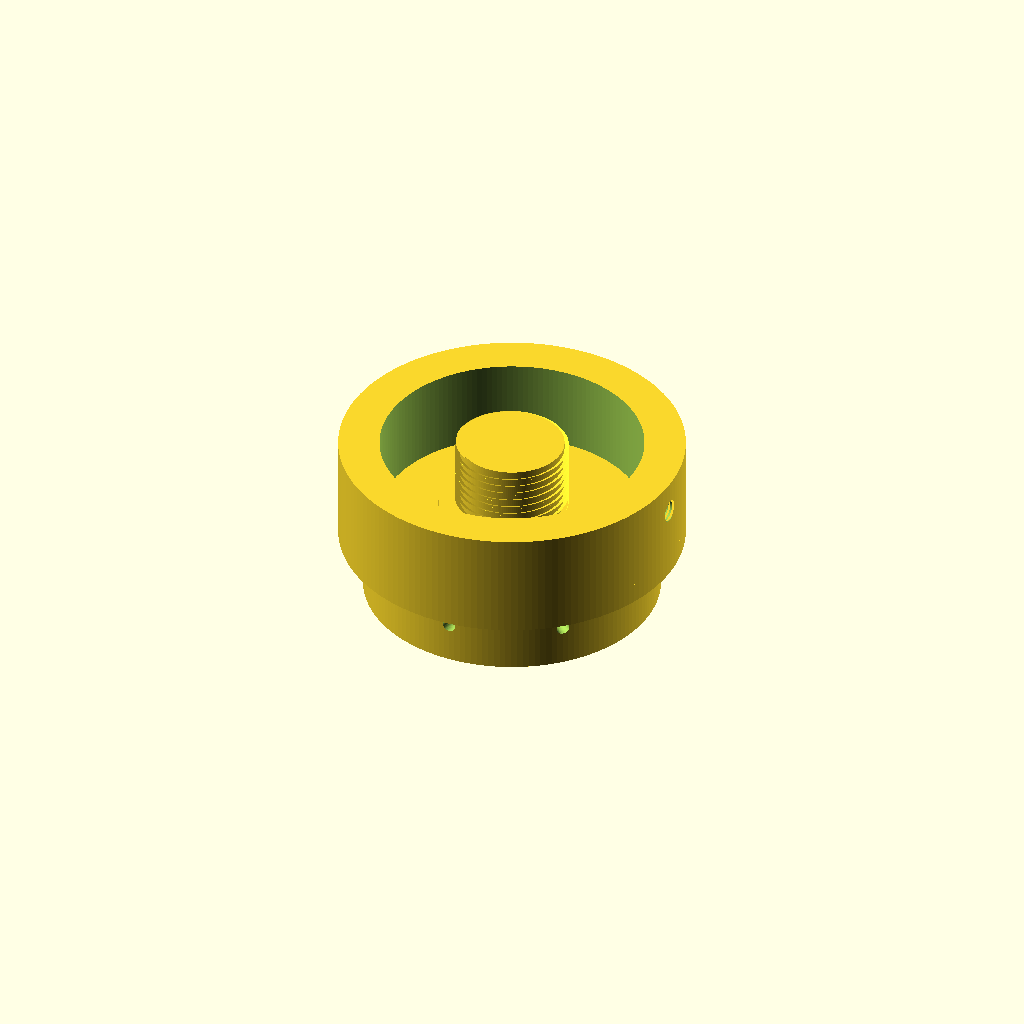
Cell 1: rendered with the file's own defaults.
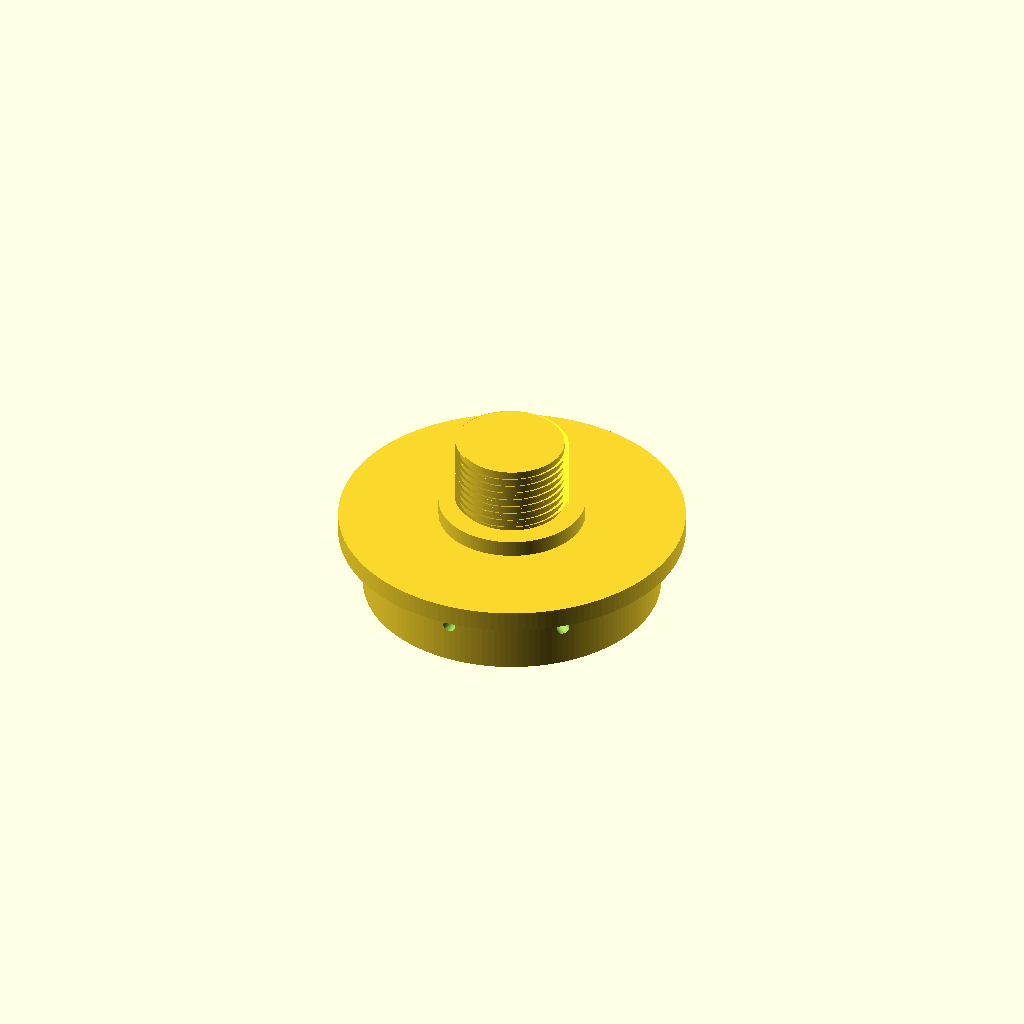
Cell 2: the same model with outer_wall_enable = false.
One fixed orthographic camera (rotation 55°, 0°, 25°; colour scheme Cornfield) for every cell.
The OpenSCAD source (3D/scad/gripper_base_FR3_v9_inner_sleeve_3mm_wall.scad):
// ============================================================
//  GRIPPER BASE FOR FR3 QUICK-RELEASE TOOL - v8 INNER SLEEVE 8 SIDE PILOT HOLES
//  - Ke thua v2: ren duc theo file tool, de D84, bac giua, vien ngoai
//  - Them 4 lo bat oc M3 quanh vien ngoai, MO TU MAT PHANG LY DOI DIEN PHIA REN
//  - Them lo chot ngang CO REN M6x1 tren VANH NGOAI, can theo 4 lo M3 va thang voi lo chot tool
//  - v7: Sua REN DUC TRUNG TAM mo sat mat tren/mat duoi, khong bi khuyet dau ren
//  - v8: bo 4 lo M3 tren mat phang noi; them thanh ong trong day 5mm de noi than gripper, co 8 lo ngang M4 pilot
//  - Khong dung thu vien ngoai
// ============================================================

$fn = 160;
eps = 0.04;

// ============================================================
//  THONG SO REN DUC DE XOAY VAO TOOL CU BAN GUI
//  File tool cu co ren trong sau khi shrink:
//      thread_major_D = 30.3 - 2.5 = 27.8
//      thread_minor_D = 28.2 - 2.5 = 25.7
//      pitch          = 2.0
//      thread_width   = 1.20
//
//  Ren duc ben nay lay nho hon ren trong mot chut de in 3D xoay duoc.
//  Neu chat/long thi chi sua fit_clearance_D.
// ============================================================
tool_internal_major_D = 27.8;
tool_internal_minor_D = 25.7;
thread_pitch          = 2.0;
thread_width          = 1.20;

// Clearance theo DUONG KINH, khuyen nghi PETG/PLA: 0.25 -> 0.45mm
fit_clearance_D       = 0.30;

male_thread_major_D   = tool_internal_major_D - fit_clearance_D;
male_thread_minor_D   = tool_internal_minor_D - fit_clearance_D;
male_thread_H         = 17.0;
thread_steps_per_turn = 72;

// ============================================================
//  CAC BAC DE THEO MO TA CUA BAN
// ============================================================
base_D = 84.0;                 // phan ban kinh lon nhat: D84
base_H = 5.0;                  // lop de / nen day 5mm

middle_step_extra_R = 4.0;     // bac vua co ban kinh lon hon ban kinh ren 4mm
middle_step_D       = male_thread_major_D + 2*middle_step_extra_R;
middle_step_H       = 4.0;

// Vien tru bao quanh ngoai:
// ban kinh ngoai = ban kinh lon nhat cua de
// ban kinh trong = ban kinh ngoai - 10mm
outer_wall_enable   = true;
outer_wall_D        = base_D;
outer_wall_thick    = 10.0;
outer_wall_inner_D  = outer_wall_D - 2*outer_wall_thick;

// Cao cua vien = cao bac vua + cao ren
// Bat dau tu mat tren cua base_D84, nen dinh vien bang dinh ren.
outer_wall_H = middle_step_H + male_thread_H;

// ============================================================
//  4 LO BAT OC M3 CHO PHAN GRIPPER TIEP THEO
// ============================================================
m3_holes_enable = false;   // v8: khong can 4 lo M3 tren mat phang noi nua

// Tam lo nam tren duong tron co ban kinh nho hon ban kinh lon nhat 7.5mm:
// R = 84/2 - 7.5 = 34.5mm
m3_hole_R = base_D/2 - 7.5;

// Goc dat 4 lo:
// 45 do: tao hinh chu X, giong bolt_angle=45 trong file tool cu
// 0 do : tao hinh dau cong +
m3_angle_offset = 45;

// Kieu lo:
// true  = lo ren trong M3x0.5 in truc tiep
// false = lo tron pilot de tu taro/taro tay M3 sau khi in
m3_thread_enable = true;

// M3 x 0.5 theo anh ban gui
m3_major_D = 3.05;       // dinh ren M3, cong them nhe de de in
m3_minor_D = 2.55;       // lo moi cho M3, neu khoet/taro PETG co the 2.6~2.8
m3_pitch   = 0.50;
m3_width   = 0.28;
m3_thread_depth = 12.0; // chieu sau lo tu mat phang ly doi dien phia ren di vao trong
m3_steps_per_turn = 36;

// Tuy chon khoet am dau oc.
// Neu bat true, phan khoet dau oc nam ngay tren mat phang ly doi dien phia ren.
m3_counterbore_enable = false;
m3_head_D = 6.2;
m3_head_H = 3.1;

// Tuy chon xem cat doi
section_view = false;

// ============================================================
//  V8 - THANH ONG NOI VOI THAN GRIPPER
// ============================================================
// Than gripper V31 co day ngoai D84, long trong R=36 => D72.
// Ong noi nay chui vao trong long than gripper, de giua rong lap mach dien tu.
connector_sleeve_enable = true;
connector_sleeve_outer_D = 72.0;     // vua long trong cua than gripper D=72
connector_sleeve_wall_t  = 5.0;      // thanh trong day 5mm theo yeu cau
connector_sleeve_inner_D = connector_sleeve_outer_D - 2*connector_sleeve_wall_t; // D62 rong de mach
connector_sleeve_H = 15.0;           // chieu dai ong chui vao than, co the tang/giam
connector_sleeve_Z0 = -connector_sleeve_H; // nho ra tu mat phang z=0 ve phia than gripper

// 8 lo ngang bat vit noi 2 phan. Dung lo moi M4 D=3.3mm de bat/taro sau in.
connector_side_holes_enable = true;
connector_side_hole_count = 8;
connector_side_hole_D = 3.30;
connector_side_hole_Z = connector_sleeve_Z0 + 10.0; // v10: nang tam 8 lo len +2mm, cach mat noi 10mm
connector_side_hole_len = connector_sleeve_wall_t + 3.0; // cat qua thanh 5mm mot chut
connector_side_hole_start_angle = 0;



// ============================================================
//  LO CHOT NGANG / LO ACCESS CHOT TREN VANH NGOAI
// ============================================================
lock_hole_enable = true;

// Vi tri goc XY cua lo chot duoc can theo 4 lo M3:
// - Neu m3_angle_offset = 45  => 4 lo M3 tao chu X, lo chot nam truc +X, giong side_thread_angle=0 cua file tool cu.
// - Neu m3_angle_offset = 0   => 4 lo M3 tao dau +, lo chot tu dong xoay theo de giu cung tuong quan.
lock_hole_angle = m3_angle_offset - 45;

// Do cao lay moc tu mat phang ly vua duc 4 lo M3, tuc z=0.
// Theo yeu cau: cao lop ban kinh lon nhat + lop ban kinh thu 2 + 9mm
// Luu y: KHONG tinh thang vanh ngoai vao cong thuc nay.
lock_hole_z = base_H + middle_step_H + 9.0;

// Lo nay chi khoet qua PHAN VANH NGOAI D84/D64, khong di qua tam.
// outer_wall_thick = 10mm nen cat qua do day vanh mot chut de ren mo ca 2 dau.
// Lo nay CHI nam trong vanh D84/D64, khong chay vao tam.
lock_hole_depth = outer_wall_thick + 0.8;

// Ren chot ngang: lay cung kieu/cung huong voi lo M6x1 tren file tool cu.
// Trong file tool cu: side_thread_major_D=6.0, side_thread_minor_D=5.0, pitch=1.0.
lock_thread_enable = true;
lock_thread_major_D = 6.0;    // dinh ren M6
lock_thread_minor_D = 5.0;    // lo moi/tap drill M6x1
lock_thread_pitch   = 1.0;    // buoc ren M6 tieu chuan
lock_thread_width   = 0.55;   // giong file tool cu
lock_thread_steps_per_turn = 48;

// Neu chi muon lo tron khong ren, dat lock_thread_enable=false va dung duong kinh nay.
lock_hole_clearance_D = 6.4;

// ============================================================
//  HAM TAO REN NGOAI DANG V, CUNG KIEU VOI REN TRONG FILE TOOL
//  v7: Cho gan ren vuot qua mat dau/cuoi roi cat lai bang envelope
//      de ren cham tan mat tren va mat duoi, khong bi khuyet dau ren.
// ============================================================
function ext_thread_point(i, j, steps, z_start, z_end, pitch, minor_r, major_r, w, start_ang) =
    let(
        zc = z_start + (z_end - z_start) * i / steps,
        a  = 360 * zc / pitch + start_ang,
        rr = (j == 1) ? major_r : minor_r,
        zz = zc + ((j == 0) ? -w/2 : ((j == 2) ? w/2 : 0))
    )
    [rr*cos(a), rr*sin(a), zz];

module external_thread_ridge_open_to_faces(
    minor_D,
    major_D,
    pitch,
    height,
    w,
    top_clearance=-0.90,
    bottom_clearance=-0.90,
    steps_per_turn=72
) {
    minor_r = minor_D/2 - eps;
    major_r = major_D/2 + eps;

    // Cach tinh giong module ren trong o file tool:
    // clearance am => cutter/ridge vuot qua mat dau de ren mo sat mieng.
    // Sau do male_thread_body() se cat bang envelope z=0..height.
    z_start = bottom_clearance + w/2;
    z_end   = height - top_clearance - w/2;
    steps = max(12, ceil(((z_end - z_start)/pitch) * steps_per_turn));

    points = [
        for (i = [0:steps])
            for (j = [0:2])
                ext_thread_point(i, j, steps, z_start, z_end, pitch, minor_r, major_r, w, 0)
    ];

    faces = concat(
        [ for (i = [0:steps-1]) [3*i+0, 3*(i+1)+0, 3*(i+1)+1, 3*i+1] ],
        [ for (i = [0:steps-1]) [3*i+1, 3*(i+1)+1, 3*(i+1)+2, 3*i+2] ],
        [ for (i = [0:steps-1]) [3*i+2, 3*(i+1)+2, 3*(i+1)+0, 3*i+0] ],
        [[0, 1, 2]],
        [[3*steps+0, 3*steps+2, 3*steps+1]]
    );

    polyhedron(points = points, faces = faces, convexity = 10);
}

module male_thread_body() {
    // v7: Tao ren dai vuot 2 dau, roi cat lai trong hop z=0..male_thread_H.
    // Nhu vay gan ren cham tan mat duoi va mat tren, khong con bi khuyet mot doan.
    intersection() {
        union() {
            // loi ren
            cylinder(h = male_thread_H, d = male_thread_minor_D);

            // gan ren ngoai mo sat 2 mat dau
            external_thread_ridge_open_to_faces(
                minor_D = male_thread_minor_D,
                major_D = male_thread_major_D,
                pitch   = thread_pitch,
                height  = male_thread_H,
                w       = thread_width,
                top_clearance    = -0.90,
                bottom_clearance = -0.90,
                steps_per_turn = thread_steps_per_turn
            );
        }

        // Envelope cat gon lai, khong cho ren thua vuot khoi chieu cao 17mm.
        translate([0,0,0])
            cylinder(h = male_thread_H, d = male_thread_major_D + 0.20);
    }
}

// ============================================================
//  HAM TAO REN TRONG CHO LO M3
// ============================================================
function int_thread_point(i, j, steps, z_start, z_end, pitch, minor_r, major_r, w, start_ang) =
    let(
        zc = z_start + (z_end - z_start) * i / steps,
        a  = 360 * zc / pitch + start_ang,
        rr = (j == 1) ? major_r : minor_r,
        zz = zc + ((j == 0) ? -w/2 : ((j == 2) ? w/2 : 0))
    )
    [rr*cos(a), rr*sin(a), zz];

// Cutter dang day xoan tiet dien tam giac chu V, dung trong difference() de cat ren trong theo truc Z.
module internal_thread_cutter_limited(minor_D, major_D, pitch, height, w, top_clearance, bottom_clearance, steps_per_turn=36) {
    minor_r = minor_D/2 - eps;
    major_r = major_D/2 + eps;

    z_start = bottom_clearance + w/2;
    z_end   = height - top_clearance - w/2;
    steps = max(6, ceil(((z_end - z_start)/pitch) * steps_per_turn));

    points = [
        for (i = [0:steps])
            for (j = [0:2])
                int_thread_point(i, j, steps, z_start, z_end, pitch, minor_r, major_r, w, 0)
    ];

    faces = concat(
        [ for (i = [0:steps-1]) [3*i+0, 3*(i+1)+0, 3*(i+1)+1, 3*i+1] ],
        [ for (i = [0:steps-1]) [3*i+1, 3*(i+1)+1, 3*(i+1)+2, 3*i+2] ],
        [ for (i = [0:steps-1]) [3*i+2, 3*(i+1)+2, 3*(i+1)+0, 3*i+0] ],
        [[0, 1, 2]],
        [[3*steps+0, 3*steps+2, 3*steps+1]]
    );

    polyhedron(points = points, faces = faces, convexity = 10);
}

// Mot lo M3 thang dung, khoet tu mat phang ly doi dien phia ren di vao trong.
module one_m3_mount_hole() {
    // v4: Lo M3 duoc khoet tu MAT PHANG LY DOI DIEN PHIA REN.
    // Trong toa do file nay, mat do la mat z=0 cua de D84.
    // Ren/bao quanh nam ve phia +Z, nen lo di tu z=0 len tren.
    mouth_z = 0;

    translate([0, 0, mouth_z - eps]) {
        // Lo moi/pilot truoc, mo mieng o mat phang ly z=0
        cylinder(h = m3_thread_depth + 2*eps, d = m3_minor_D);

        // Cat ren M3x0.5 neu bat
        if (m3_thread_enable)
            internal_thread_cutter_limited(
                minor_D = m3_minor_D,
                major_D = m3_major_D,
                pitch   = m3_pitch,
                height  = m3_thread_depth + 2*eps,
                w       = m3_width,
                top_clearance    = 0.35,   // dau trong la lo mut, chua chut day
                bottom_clearance = -0.20,  // ren mo sat mieng lo o mat phang ly
                steps_per_turn   = m3_steps_per_turn
            );
    }

    // Khoet dau oc tuy chon, khoet tu mat phang ly z=0 len tren
    if (m3_counterbore_enable)
        translate([0, 0, mouth_z - eps])
            cylinder(h = m3_head_H + eps, d = m3_head_D);
}

module all_m3_mount_holes() {
    for (i = [0:3]) {
        a = m3_angle_offset + i*90;
        translate([m3_hole_R*cos(a), m3_hole_R*sin(a), 0])
            one_m3_mount_hole();
    }
}


// Lo chot ngang khoet tu mat ngoai cua vanh vao trong theo phuong ban kinh.
// No chi di qua do day vanh, khong chay toi tam.
// Huong ren/local-Z giong cach file tool cu tao lo chot: tu mat ngoai di vao trong.
module one_lock_access_hole() {
    rotate([0, 0, lock_hole_angle])
        translate([outer_wall_D/2 + eps, 0, lock_hole_z])
            rotate([0, -90, 0]) {
                if (lock_thread_enable) {
                    // Lo moi/tap drill cho M6x1
                    cylinder(h = lock_hole_depth + 2*eps, d = lock_thread_minor_D, center = false);

                    // Cat ren trong M6x1, mo ren ngay tu mieng ngoai va thong qua mat trong cua vanh.
                    internal_thread_cutter_limited(
                        minor_D = lock_thread_minor_D,
                        major_D = lock_thread_major_D,
                        pitch   = lock_thread_pitch,
                        height  = lock_hole_depth + 2*eps,
                        w       = lock_thread_width,
                        top_clearance    = -0.20,
                        bottom_clearance = -0.45,
                        steps_per_turn   = lock_thread_steps_per_turn
                    );
                } else {
                    cylinder(h = lock_hole_depth + 2*eps, d = lock_hole_clearance_D, center = false);
                }
            }
}


// ============================================================
//  V8 - ONG NOI + 8 LO NGANG
// ============================================================
module connector_inner_sleeve_solid() {
    if (connector_sleeve_enable) {
        translate([0, 0, connector_sleeve_Z0])
            difference() {
                cylinder(h = connector_sleeve_H, d = connector_sleeve_outer_D);
                translate([0,0,-eps])
                    cylinder(h = connector_sleeve_H + 2*eps, d = connector_sleeve_inner_D);
            }
    }
}

module one_connector_side_pilot_hole(angle_deg) {
    // Lo ngang bat tu ngoai than vao thanh ong noi.
    // Chi cat qua thanh ong 5mm, khong chay vao khoang rong qua sau.
    rotate([0,0,angle_deg])
        translate([connector_sleeve_outer_D/2 + eps, 0, connector_side_hole_Z])
            rotate([0,-90,0])
                cylinder(h = connector_side_hole_len + 2*eps, d = connector_side_hole_D, $fn=48);
}

module connector_side_pilot_holes() {
    if (connector_sleeve_enable && connector_side_holes_enable) {
        for (i=[0:connector_side_hole_count-1])
            one_connector_side_pilot_hole(connector_side_hole_start_angle + i*360/connector_side_hole_count);
    }
}

// ============================================================
//  MODEL RAN
// ============================================================
module gripper_base_solid() {
    union() {
        // Nen lon D84 day 5mm
        cylinder(h = base_H, d = base_D);

        // Bac vua o tam, cao 4mm
        translate([0, 0, base_H])
            cylinder(h = middle_step_H, d = middle_step_D);

        // Ren duc o tam, cao 17mm
        translate([0, 0, base_H + middle_step_H])
            male_thread_body();

        // Vien tru bao quanh ngoai, day 10mm theo ban kinh
        if (outer_wall_enable)
            translate([0, 0, base_H])
                difference() {
                    cylinder(h = outer_wall_H, d = outer_wall_D);
                    translate([0,0,-eps])
                        cylinder(h = outer_wall_H + 2*eps, d = outer_wall_inner_D);
                }

        // v8: thanh ong noi voi than gripper, nam o mat phang z=0 va nho xuong phia than
        connector_inner_sleeve_solid();
    }
}

module gripper_base_v8() {
    difference() {
        gripper_base_solid();

        if (m3_holes_enable)
            all_m3_mount_holes();

        if (lock_hole_enable)
            one_lock_access_hole();

        // v8: 8 lo ngang tren thanh ong noi de bat vit voi than gripper
        connector_side_pilot_holes();
    }
}

if (section_view) {
    intersection() {
        gripper_base_v8();
        translate([-base_D/2-2, 0, -1])
            cube([base_D+4, base_D/2+4, base_H + outer_wall_H + 2]);
    }
} else {
    gripper_base_v8();
}

// Echo de OpenSCAD hien thong so check nhanh
echo("male_thread_major_D", male_thread_major_D);
echo("male_thread_minor_D", male_thread_minor_D);
echo("thread_pitch", thread_pitch);
echo("middle_step_D", middle_step_D);
echo("outer_wall_inner_D", outer_wall_inner_D);
echo("outer_wall_H", outer_wall_H);
echo("m3_hole_R", m3_hole_R);
echo("m3_angle_offset", m3_angle_offset);
echo("m3 thread", m3_major_D, m3_minor_D, m3_pitch);
echo("NOTE: set m3_angle_offset=0 for plus pattern, 45 for X pattern");
echo("v8: M3 face holes disabled; added inner connector sleeve D72/D62 H15 below z=0 with 8 horizontal M4 pilot holes D3.3 at Z=-7");
echo("lock_hole_angle", lock_hole_angle);
echo("lock_hole_z = base_H + middle_step_H + 9", lock_hole_z);
echo("lock_hole_depth", lock_hole_depth);
echo("lock thread M6x1 major/minor/pitch", lock_thread_major_D, lock_thread_minor_D, lock_thread_pitch);

echo("connector sleeve", "outer D", connector_sleeve_outer_D, "inner D", connector_sleeve_inner_D, "wall", connector_sleeve_wall_t, "Z", [connector_sleeve_Z0, connector_sleeve_Z0+connector_sleeve_H]);
echo("connector 8 side pilot holes", "count", connector_side_hole_count, "D", connector_side_hole_D, "Z", connector_side_hole_Z, "len", connector_side_hole_len);
Customizer parameters (derived from the source; name, type, default, range or options):
eps: number, default 0.04
tool_internal_major_D: number, default 27.8
tool_internal_minor_D: number, default 25.7
thread_pitch: number, default 2
thread_width: number, default 1.2
fit_clearance_D: number, default 0.3
male_thread_H: number, default 17
thread_steps_per_turn: number, default 72
base_D: number, default 84
base_H: number, default 5
middle_step_extra_R: number, default 4
middle_step_H: number, default 4
outer_wall_enable: bool, default true
outer_wall_thick: number, default 10
m3_holes_enable: bool, default false
m3_angle_offset: number, default 45
m3_thread_enable: bool, default true
m3_major_D: number, default 3.05
m3_minor_D: number, default 2.55
m3_pitch: number, default 0.5
m3_width: number, default 0.28
m3_thread_depth: number, default 12
m3_steps_per_turn: number, default 36
m3_counterbore_enable: bool, default false
m3_head_D: number, default 6.2
m3_head_H: number, default 3.1
section_view: bool, default false
connector_sleeve_enable: bool, default true
connector_sleeve_outer_D: number, default 72
connector_sleeve_wall_t: number, default 5
connector_sleeve_H: number, default 15
connector_side_holes_enable: bool, default true
connector_side_hole_count: number, default 8
connector_side_hole_D: number, default 3.3
connector_side_hole_start_angle: number, default 0
lock_hole_enable: bool, default true
lock_thread_enable: bool, default true
lock_thread_major_D: number, default 6
lock_thread_minor_D: number, default 5
lock_thread_pitch: number, default 1
lock_thread_width: number, default 0.55
lock_thread_steps_per_turn: number, default 48
lock_hole_clearance_D: number, default 6.4
